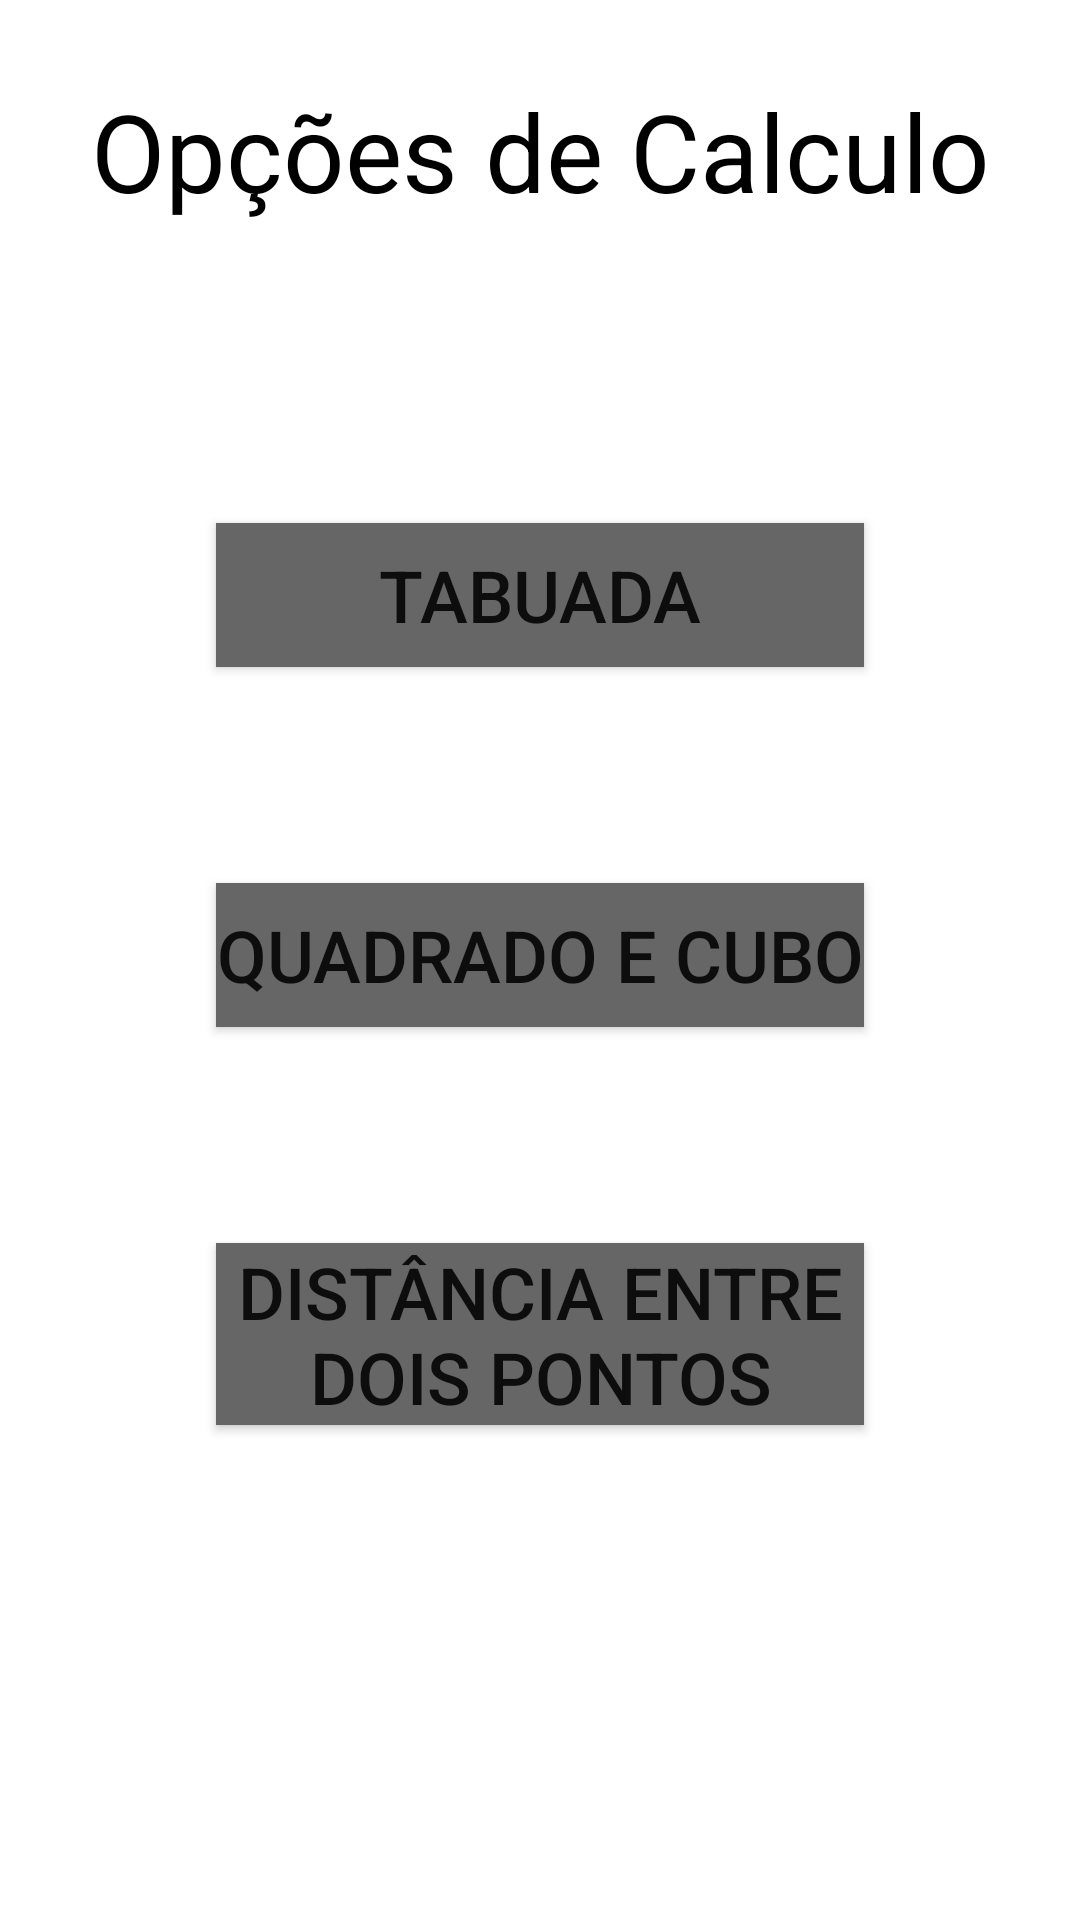

Layout XML and referenced resources for this Android screen:
<!-- AndroidManifest.xml: application theme Theme.DesafioAndroidJava -->
<!-- res/layout/activity_main.xml -->
<?xml version="1.0" encoding="utf-8"?>
<androidx.constraintlayout.widget.ConstraintLayout xmlns:android="http://schemas.android.com/apk/res/android"
    xmlns:app="http://schemas.android.com/apk/res-auto"
    xmlns:tools="http://schemas.android.com/tools"
    android:layout_width="match_parent"
    android:layout_height="match_parent"
    tools:context=".MainActivity">


    <TextView
        android:id="@+id/textView"
        android:layout_width="wrap_content"
        android:layout_height="wrap_content"
        android:layout_marginStart="8dp"
        android:layout_marginTop="26dp"
        android:layout_marginEnd="8dp"
        android:text="@string/stringMenu"
        android:textColor="#000000"
        android:textSize="36sp"
        app:layout_constraintEnd_toEndOf="parent"
        app:layout_constraintStart_toStartOf="parent"
        app:layout_constraintTop_toTopOf="parent" />

    <Button
        android:id="@+id/btnTabuada"
        android:layout_width="0dp"
        android:layout_height="wrap_content"
        android:layout_marginStart="72dp"
        android:layout_marginTop="100dp"
        android:layout_marginEnd="72dp"
        android:background="#666666"
        android:onClick="chamarTabuada"
        android:text="@string/stringTabuada"
        android:textSize="24sp"
        app:layout_constraintEnd_toEndOf="parent"
        app:layout_constraintStart_toStartOf="parent"
        app:layout_constraintTop_toBottomOf="@+id/textView" />

    <Button
        android:id="@+id/btnQuadrado"
        android:layout_width="0dp"
        android:layout_height="wrap_content"
        android:layout_marginStart="72dp"
        android:layout_marginTop="72dp"
        android:layout_marginEnd="72dp"
        android:background="#666666"
        android:onClick="chamarQuadrado"
        android:text="@string/stringQuadradoCubo"
        android:textSize="24sp"
        app:layout_constraintEnd_toEndOf="parent"
        app:layout_constraintStart_toStartOf="parent"
        app:layout_constraintTop_toBottomOf="@+id/btnTabuada" />

    <Button
        android:id="@+id/btnDistancia"
        android:layout_width="0dp"
        android:layout_height="wrap_content"
        android:layout_marginStart="72dp"
        android:layout_marginTop="72dp"
        android:layout_marginEnd="72dp"
        android:background="#666666"
        android:onClick="chamarDistancia"
        android:text="@string/stringDistancia"
        android:textSize="24sp"
        app:layout_constraintEnd_toEndOf="parent"
        app:layout_constraintStart_toStartOf="parent"
        app:layout_constraintTop_toBottomOf="@+id/btnQuadrado" />
</androidx.constraintlayout.widget.ConstraintLayout>
<!-- resources referenced by this layout -->
<resources>
  <string name="stringDistancia">Distância Entre Dois Pontos</string>
  <string name="stringMenu">Opções de Calculo</string>
  <string name="stringQuadradoCubo">Quadrado e Cubo</string>
  <string name="stringTabuada">Tabuada</string>
  <style name="Theme.DesafioAndroidJava" parent="Theme.MaterialComponents.DayNight.DarkActionBar">
          
          <item name="colorPrimary">@color/purple_500</item>
          <item name="colorPrimaryVariant">@color/purple_700</item>
          <item name="colorOnPrimary">@color/white</item>
          
          <item name="colorSecondary">@color/teal_200</item>
          <item name="colorSecondaryVariant">@color/teal_700</item>
          <item name="colorOnSecondary">@color/black</item>
          
          <item name="android:statusBarColor" tools:targetApi="l">?attr/colorPrimaryVariant</item>
          
      </style>
  <!-- not gathered from this repository: default colours our renderer supplied (Android Studio template values) -->
  <color name="purple_500">#FF6200EE</color>
  <color name="purple_700">#FF3700B3</color>
  <color name="teal_200">#FF03DAC5</color>
  <color name="teal_700">#FF018786</color>
  <color name="black">#FF000000</color>
  <color name="white">#FFFFFFFF</color>
</resources>
